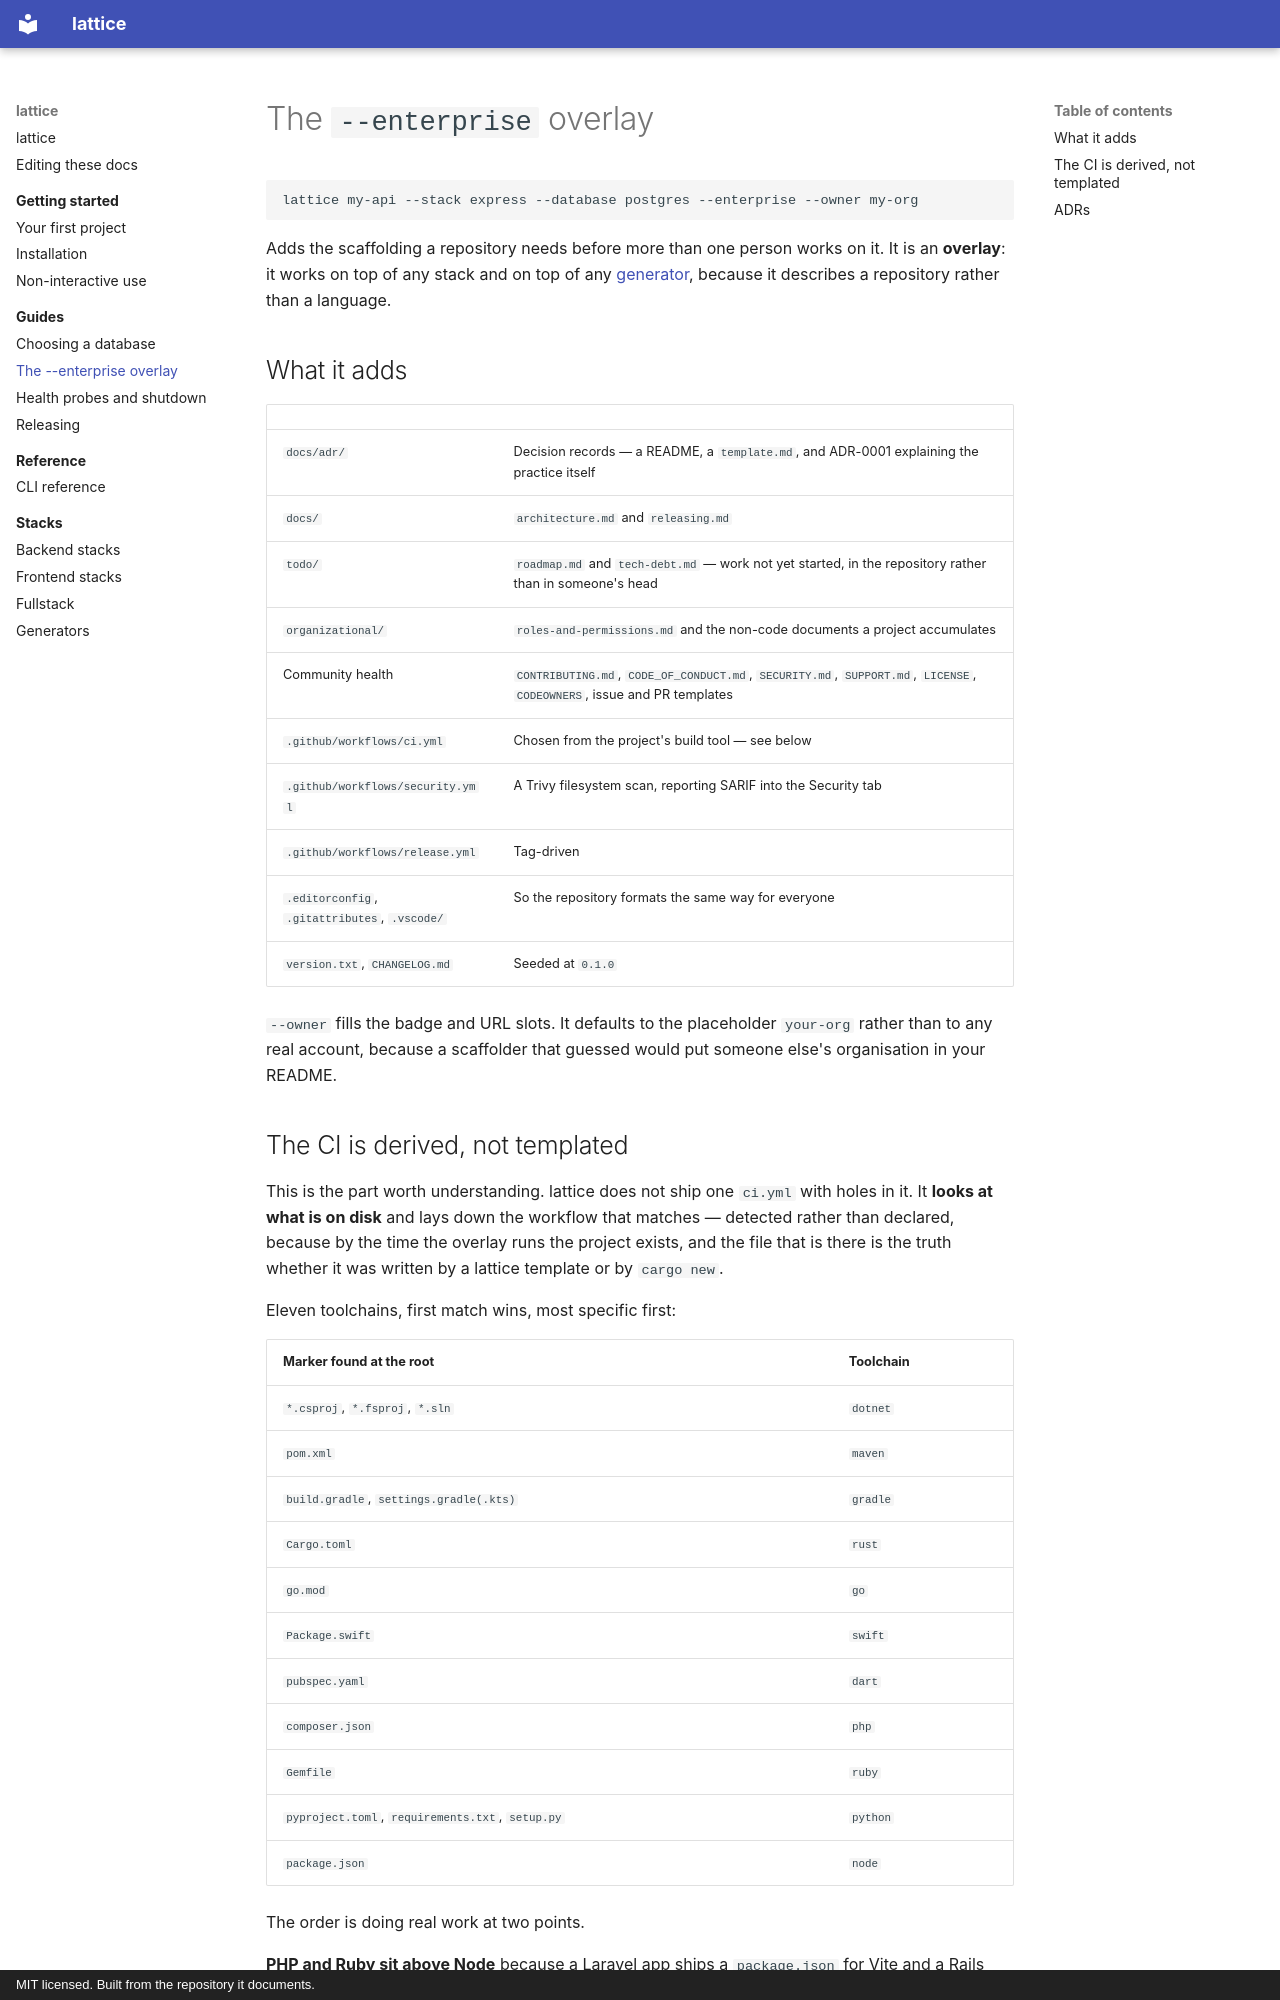

repository: Wolfi-OwO/lattice · page: guides/enterprise-overlay/index.html · generator: mkdocs · copyright: MIT licensed. Built from the repository it documents.

# The `--enterprise` overlay

```bash
lattice my-api --stack express --database postgres --enterprise --owner my-org
```

Adds the scaffolding a repository needs before more than one person works on it.
It is an **overlay**: it works on top of any stack and on top of any
[generator](../stacks/generators.md), because it describes a repository rather
than a language.

## What it adds

| | |
| --- | --- |
| `docs/adr/` | Decision records — a README, a `template.md`, and ADR-0001 explaining the practice itself |
| `docs/` | `architecture.md` and `releasing.md` |
| `todo/` | `roadmap.md` and `tech-debt.md` — work not yet started, in the repository rather than in someone's head |
| `organizational/` | `roles-and-permissions.md` and the non-code documents a project accumulates |
| Community health | `CONTRIBUTING.md`, `CODE_OF_CONDUCT.md`, `SECURITY.md`, `SUPPORT.md`, `LICENSE`, `CODEOWNERS`, issue and PR templates |
| `.github/workflows/ci.yml` | Chosen from the project's build tool — see below |
| `.github/workflows/security.yml` | A Trivy filesystem scan, reporting SARIF into the Security tab |
| `.github/workflows/release.yml` | Tag-driven |
| `.editorconfig`, `.gitattributes`, `.vscode/` | So the repository formats the same way for everyone |
| `version.txt`, `CHANGELOG.md` | Seeded at `0.1.0` |

`--owner` fills the badge and URL slots. It defaults to the placeholder
`your-org` rather than to any real account, because a scaffolder that guessed
would put someone else's organisation in your README.
